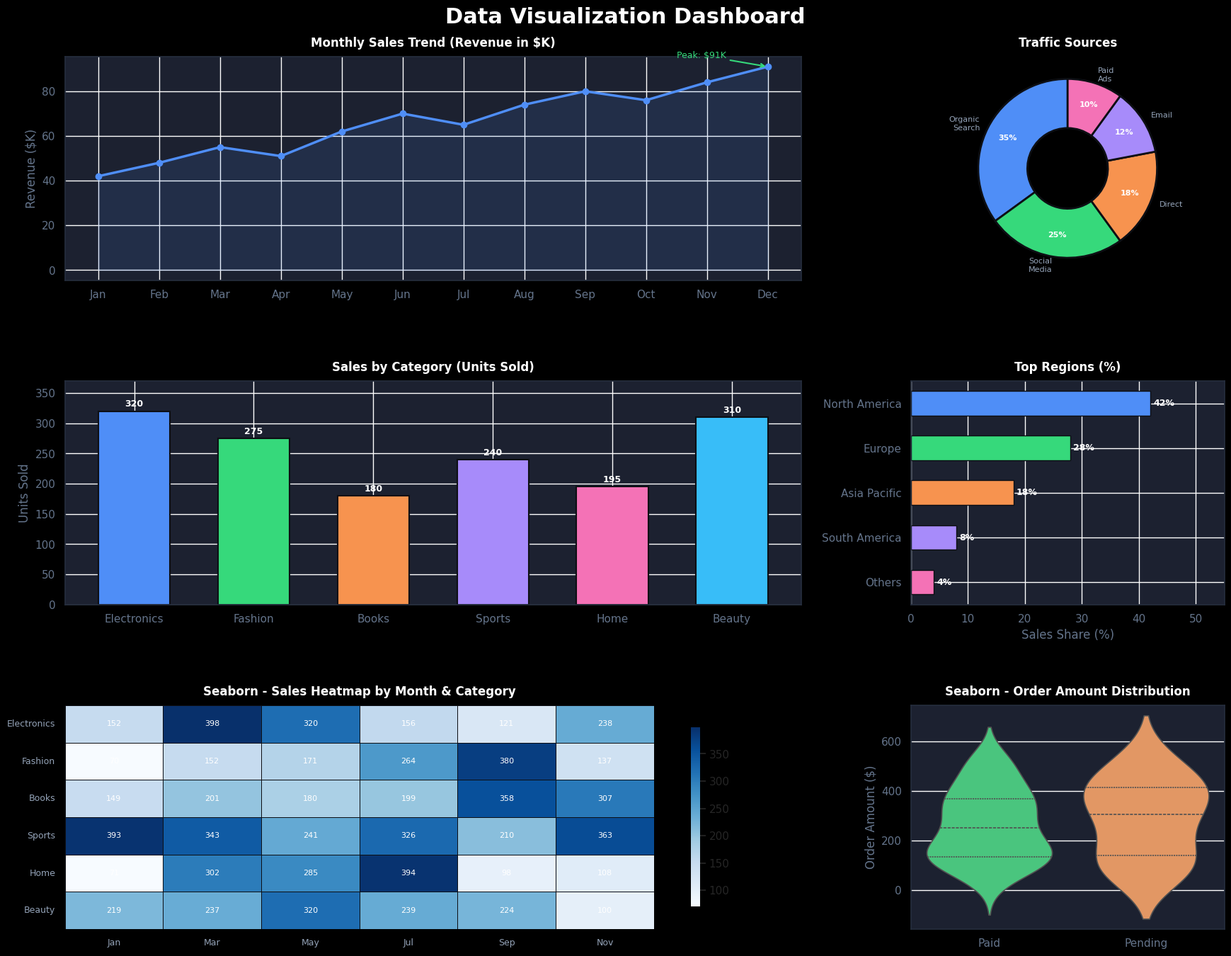

Recreate this plot in Python.
# ============================================================
#   Task 3: Data Visualization
#   Tools: Matplotlib & Seaborn
#   Run:   python dashboard.py
# ============================================================

import matplotlib.pyplot as plt
import matplotlib.gridspec as gridspec
import seaborn as sns
import pandas as pd
import numpy as np

# ── Dark Theme ──────────────────────────────────────────────
plt.style.use('dark_background')
sns.set_theme(style="darkgrid", palette="muted")

ACCENT  = '#4f8ef7'
GREEN   = '#36d97b'
ORANGE  = '#f7934f'
PURPLE  = '#a78bfa'
PINK    = '#f472b6'
COLORS  = [ACCENT, GREEN, ORANGE, PURPLE, PINK, '#38bdf8']
BG      = '#0d0f14'
CARD    = '#1c2130'

# ── Dataset ─────────────────────────────────────────────────

# 1. Monthly Sales
months = ['Jan','Feb','Mar','Apr','May','Jun',
          'Jul','Aug','Sep','Oct','Nov','Dec']
sales  = [42, 48, 55, 51, 62, 70, 65, 74, 80, 76, 84, 91]
df_sales = pd.DataFrame({'Month': months, 'Revenue': sales})

# 2. Category Sales
categories = ['Electronics','Fashion','Books','Sports','Home','Beauty']
units      = [320, 275, 180, 240, 195, 310]
df_cat = pd.DataFrame({'Category': categories, 'Units': units})

# 3. Traffic Sources
sources = ['Organic\nSearch','Social\nMedia','Direct','Email','Paid\nAds']
traffic = [35, 25, 18, 12, 10]

# 4. Region Data
regions = ['North America','Europe','Asia Pacific','South America','Others']
share   = [42, 28, 18, 8, 4]
df_region = pd.DataFrame({'Region': regions, 'Share': share})

# 5. Transactions
transactions = pd.DataFrame({
    'Product':  ['iPhone 15 Pro','Nike Air Max','Python Book','Smart Watch','Headphones'],
    'Customer': ['Ali Hassan','Sara Khan','Ahmed Raza','Fatima Malik','Usman Ali'],
    'Amount':   [1199, 189, 45, 349, 129],
    'Month':    ['Jun','Jun','Jun','Jun','Jun'],
    'Status':   ['Paid','Paid','Pending','Paid','Paid']
})

# ── Figure Layout ────────────────────────────────────────────
fig = plt.figure(figsize=(18, 14), facecolor=BG)
fig.suptitle('Data Visualization Dashboard',
             fontsize=22, fontweight='bold', color='white', y=0.98)

gs = gridspec.GridSpec(3, 3, figure=fig,
                       hspace=0.45, wspace=0.35,
                       top=0.93, bottom=0.05,
                       left=0.06, right=0.97)

def style_ax(ax, title):
    ax.set_facecolor(CARD)
    ax.set_title(title, color='white', fontsize=12, fontweight='bold', pad=10)
    ax.tick_params(colors='#64748b')
    for spine in ax.spines.values():
        spine.set_edgecolor('#252d3d')

# ── Plot 1: Line Chart – Monthly Sales ──────────────────────
ax1 = fig.add_subplot(gs[0, :2])
style_ax(ax1, 'Monthly Sales Trend (Revenue in $K)')

ax1.plot(df_sales['Month'], df_sales['Revenue'],
         color=ACCENT, linewidth=2.5, marker='o',
         markersize=6, markerfacecolor=ACCENT)
ax1.fill_between(df_sales['Month'], df_sales['Revenue'],
                 alpha=0.12, color=ACCENT)
ax1.set_ylabel('Revenue ($K)', color='#64748b')
ax1.set_xlabel('')

# Annotate max
max_idx = df_sales['Revenue'].idxmax()
ax1.annotate(f"Peak: ${df_sales['Revenue'][max_idx]}K",
             xy=(max_idx, df_sales['Revenue'][max_idx]),
             xytext=(max_idx - 1.5, df_sales['Revenue'][max_idx] + 4),
             color=GREEN, fontsize=9,
             arrowprops=dict(arrowstyle='->', color=GREEN, lw=1.5))

# ── Plot 2: Pie Chart – Traffic Sources ─────────────────────
ax2 = fig.add_subplot(gs[0, 2])
style_ax(ax2, 'Traffic Sources')

wedges, texts, autotexts = ax2.pie(
    traffic, labels=sources, colors=COLORS,
    autopct='%1.0f%%', startangle=90,
    wedgeprops=dict(width=0.55, edgecolor=BG, linewidth=2),
    pctdistance=0.75
)
for t in texts:      t.set_color('#94a3b8'); t.set_fontsize(8)
for t in autotexts:  t.set_color('white');   t.set_fontsize(8); t.set_fontweight('bold')

# ── Plot 3: Bar Chart – Sales by Category ───────────────────
ax3 = fig.add_subplot(gs[1, :2])
style_ax(ax3, 'Sales by Category (Units Sold)')

bars = ax3.bar(df_cat['Category'], df_cat['Units'],
               color=COLORS, edgecolor=BG, linewidth=1.5,
               width=0.6)
ax3.set_ylabel('Units Sold', color='#64748b')

for bar in bars:
    ax3.text(bar.get_x() + bar.get_width()/2,
             bar.get_height() + 4,
             f'{int(bar.get_height())}',
             ha='center', va='bottom',
             color='white', fontsize=9, fontweight='bold')

ax3.set_ylim(0, max(units) + 50)

# ── Plot 4: Horizontal Bar – Regions ────────────────────────
ax4 = fig.add_subplot(gs[1, 2])
style_ax(ax4, 'Top Regions (%)')

bars_h = ax4.barh(df_region['Region'], df_region['Share'],
                  color=COLORS, edgecolor=BG, linewidth=1, height=0.55)
ax4.set_xlabel('Sales Share (%)', color='#64748b')
ax4.invert_yaxis()

for bar in bars_h:
    ax4.text(bar.get_width() + 0.5,
             bar.get_y() + bar.get_height()/2,
             f'{int(bar.get_width())}%',
             va='center', color='white', fontsize=9, fontweight='bold')

ax4.set_xlim(0, 55)

# ── Plot 5: Seaborn Heatmap – Correlation ───────────────────
ax5 = fig.add_subplot(gs[2, :2])
style_ax(ax5, 'Seaborn - Sales Heatmap by Month & Category')

np.random.seed(42)
heatmap_data = pd.DataFrame(
    np.random.randint(50, 400, size=(6, 6)),
    index=categories,
    columns=['Jan','Mar','May','Jul','Sep','Nov']
)

sns.heatmap(heatmap_data, ax=ax5, cmap='Blues',
            annot=True, fmt='d', linewidths=0.5,
            linecolor='#0d0f14', cbar_kws={'shrink': 0.8},
            annot_kws={'size': 8, 'color': 'white'})

ax5.set_xlabel('')
ax5.tick_params(axis='x', colors='#94a3b8', labelsize=9)
ax5.tick_params(axis='y', colors='#94a3b8', labelsize=9)

# ── Plot 6: Seaborn Violin – Amount Distribution ─────────────
ax6 = fig.add_subplot(gs[2, 2])
style_ax(ax6, 'Seaborn - Order Amount Distribution')

np.random.seed(0)
order_data = pd.DataFrame({
    'Status': np.random.choice(['Paid','Pending'], 80, p=[0.75, 0.25]),
    'Amount': np.concatenate([
        np.random.normal(300, 120, 60),
        np.random.normal(100, 50, 20)
    ])
})

sns.violinplot(data=order_data, x='Status', y='Amount', hue='Status',
               palette={'Paid': GREEN, 'Pending': ORANGE}, legend=False,
               ax=ax6, inner='quartile', linewidth=1.2)

ax6.set_ylabel('Order Amount ($)', color='#64748b')
ax6.set_xlabel('')

# ── Save & Show ──────────────────────────────────────────────
plt.savefig('dashboard_output.png', dpi=150,
            bbox_inches='tight', facecolor=BG)
print("Dashboard saved as 'dashboard_output.png'")
plt.show()
